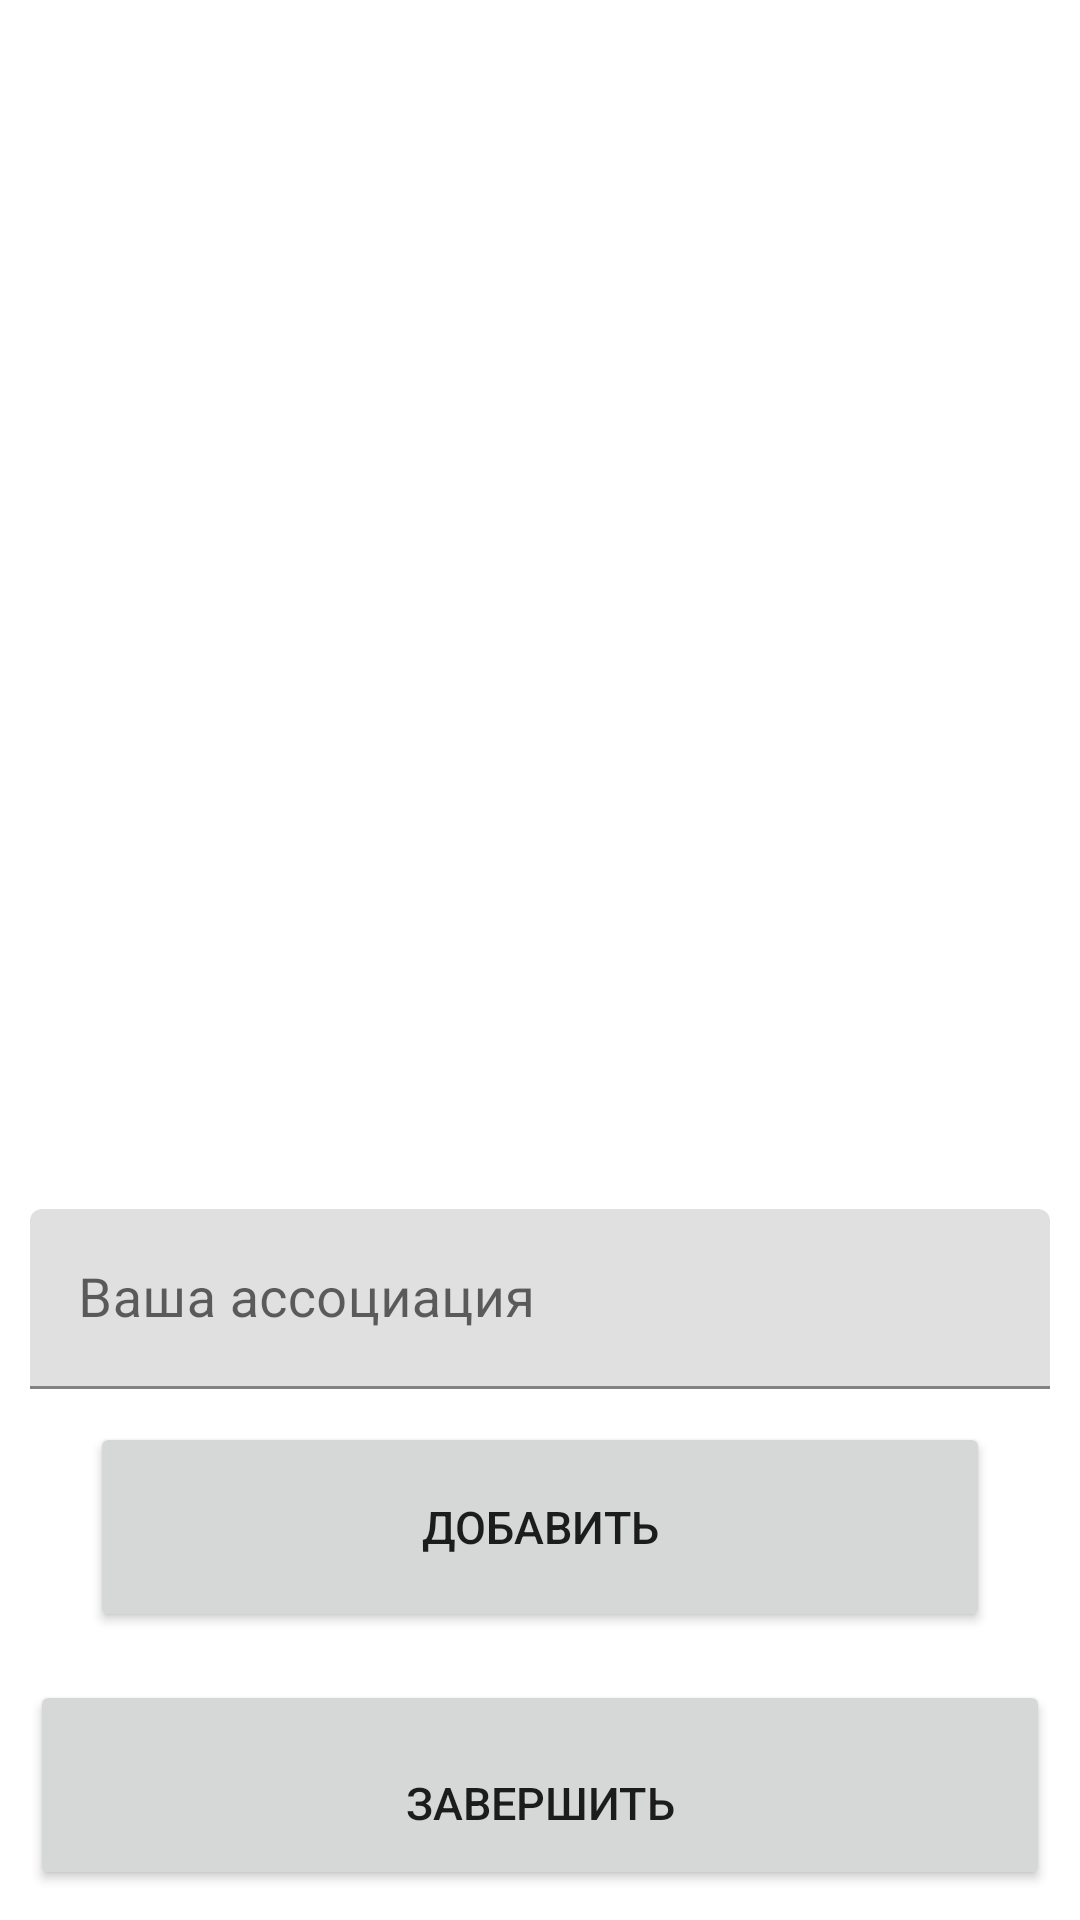

Reconstruct the res/layout file that produces this screen, plus the resources it refers to.
<!-- AndroidManifest.xml: application theme Theme.WordAssociations -->
<!-- res/layout/activity_test.xml -->
<?xml version="1.0" encoding="utf-8"?>
<ScrollView xmlns:android="http://schemas.android.com/apk/res/android"
    xmlns:app="http://schemas.android.com/apk/res-auto"
    xmlns:tools="http://schemas.android.com/tools"
    android:layout_width="match_parent"
    android:layout_height="match_parent"
    android:background="@drawable/ic_bg"
    android:gravity="bottom"
    android:fillViewport="true"
    android:orientation="vertical"
    tools:context=".TestActivity">


    <LinearLayout
        android:layout_width="match_parent"
        android:layout_height="wrap_content"
        android:gravity="center"
        android:orientation="vertical">

        <TextView

            android:id="@+id/txtField_instruction"
            android:layout_width="fill_parent"
            android:layout_height="fill_parent"
            android:layout_gravity="bottom|center_vertical"
            android:layout_marginHorizontal="10sp"
            android:layout_marginTop="80sp"

            android:layout_marginBottom="20sp"
            android:layout_weight="3"
            android:background="@color/beige"
            android:gravity="top"
            android:textColor="@color/black"
            android:textSize="18sp" />


        <TextView
            android:id="@+id/txtField_word_count"
            android:layout_width="match_parent"
            android:layout_height="30sp"
            android:layout_marginHorizontal="20sp"
            android:layout_weight="0"
            android:background="@color/beige"
            android:gravity="center"
            android:textAlignment="center"
            android:textColor="@color/black"

            android:textSize="18sp" />

        <TextView
            android:id="@+id/txtField_word"
            android:layout_width="match_parent"
            android:layout_height="50sp"
            android:layout_marginHorizontal="10sp"
            android:layout_marginTop="20dp"
            android:layout_weight="0"
            android:background="@color/beige"
            android:gravity="center"
            android:textColor="@color/black"
            android:textSize="25sp" />


        <com.google.android.material.textfield.TextInputLayout

            android:layout_width="match_parent"
            android:layout_height="60dp"
            android:layout_margin="10dp"
            android:layout_marginTop="20dp"
            android:layout_weight="0"
            android:gravity="center"
            android:hint="Ваша ассоциация"
            app:endIconMode="clear_text">

            <com.google.android.material.textfield.TextInputEditText
                android:id="@+id/et_word"
                android:layout_width="match_parent"
                android:layout_height="60dp"
                android:layout_weight="0"
                android:textSize="18sp" />

        </com.google.android.material.textfield.TextInputLayout>

        <Button
            android:id="@+id/btn_submit_word"
            android:layout_width="match_parent"
            android:layout_height="70sp"
            android:layout_marginHorizontal="30sp"
            android:layout_marginVertical="1sp"

            android:layout_weight="0"
            android:text="Добавить"
            android:textSize="15sp" />

        <Button
            android:id="@+id/btn_finish"
            android:layout_width="match_parent"
            android:layout_height="70sp"
            android:layout_gravity="center"
            android:layout_marginHorizontal="10sp"
            android:layout_marginTop="15sp"
            android:layout_marginBottom="10sp"
            android:gravity="bottom|center"
            android:paddingBottom="19sp"
            android:text="Завершить"
            android:textAlignment="center"
            android:textSize="15sp" />
    </LinearLayout>
</ScrollView>
<!-- resources referenced by this layout -->
<resources>
  <style name="Theme.WordAssociations" parent="Theme.MaterialComponents.DayNight.DarkActionBar">
          
          <item name="colorPrimary">@color/purple_500</item>
          <item name="colorPrimaryVariant">@color/purple_700</item>
          <item name="colorOnPrimary">@color/white</item>
          
          <item name="colorSecondary">@color/teal_200</item>
          <item name="colorSecondaryVariant">@color/teal_700</item>
          <item name="colorOnSecondary">@color/black</item>
          
          <item name="android:statusBarColor" tools:targetApi="l">?attr/colorPrimaryVariant</item>
          
      </style>
  <!-- not gathered from this repository: default colours our renderer supplied (Android Studio template values) -->
  <color name="purple_500">#FF6200EE</color>
  <color name="purple_700">#FF3700B3</color>
  <color name="teal_200">#FF03DAC5</color>
  <color name="teal_700">#FF018786</color>
  <color name="black">#FF000000</color>
  <color name="white">#FFFFFFFF</color>
</resources>
